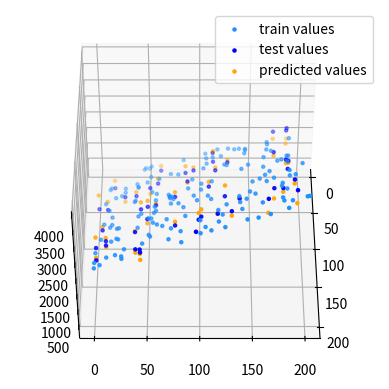

This chart was generated by the following Python code:
import numpy as np 
import matplotlib.pyplot as plt
 

def generate_dataset(n = 30, beta = 10, variance_reduction = 10):

    e = (np.random.randn(n) * variance_reduction).round(decimals = 1)

    x = (np.random.rand(n) * n)
    y = (np.random.rand(n) * n)

    z = x * beta + y * beta + e
    x, y, z = np.expand_dims(x, axis = 1), np.expand_dims(y, axis = 1), np.expand_dims(z, axis = 1)

    return np.concatenate((x, y, z), axis=1)
 




def split_data(data, ratio):
    indices = np.arange(len(data))
    np.random.shuffle(indices)

    data = data[indices].reshape(data.shape)

    train_data, test_data = data[:int(len(data) * (1 - ratio))], data[-int(len(data) * ratio):]
   
    return train_data[:, :2], test_data[:, :2], train_data[:, 2], test_data[:, 2]






"""CART Decision Tree"""
#https://en.wikipedia.org/wiki/Decision_tree_learning

class Node():
    def __init__(self, feature_index=None, threshold_value = None, left = None, right = None, variance_reduction = None, class_value = None):

        self.feature_index = feature_index
        self.threshold_value = threshold_value
        self.left = left
        self.right = right
        self.variance_reduction = variance_reduction
        self.class_value = class_value


class DecisionTreeRegressor():

    def __init__(self, min_samples_split = 2, min_samples_leaf = 2, max_depth = 5):
        self.tree = None
      
        self.min_samples_split = min_samples_split
        self.min_samples_leaf = min_samples_leaf
        self.max_depth = max_depth
       


    def find_best_split(self, data):
        max_variance_reduction = -np.inf
        
        best_split_params = [[] for _ in range(5)]

        for feature_index in range(self.features_num):
            for feature_value in np.unique(data[:, feature_index]):
                left_data, right_data = data[data[:, feature_index] <= feature_value], data[data[:, feature_index] > feature_value]

                if len(left_data) != 0 and len(right_data) != 0:
                    left_data_preds, right_data_preds, preds = left_data[:, -1], right_data[:, -1], data[:, -1]
                    variance_reduction = np.std(preds) - (len(left_data_preds) / len(preds) * np.std(left_data_preds) + 
                                                                     len(right_data_preds) / len(preds) * np.std(right_data_preds))

                    if variance_reduction > max_variance_reduction:
                        max_variance_reduction = variance_reduction

                        best_split_params[0] = left_data
                        best_split_params[1] = right_data
                        best_split_params[2] = feature_index
                        best_split_params[3] = feature_value
                        best_split_params[4] = variance_reduction
              
        return best_split_params
    
    def insert_tree(self, data, tree_depth = 0): 
        preds = data[:,-1]
        samples_num = len(data)

        if samples_num >= self.min_samples_split and tree_depth <= self.max_depth:

            left_data, right_data, feature_index, threshold_value, information_gain = self.find_best_split(data)

            if len(left_data) >= self.min_samples_leaf and len(right_data) >= self.min_samples_leaf:
         
                if information_gain > 0:
                    
                    left_subtree = self.insert_tree(left_data, tree_depth+1)
                    
                    right_subtree = self.insert_tree(right_data, tree_depth+1)
                    
                    return Node(feature_index, threshold_value, 
                                left_subtree, right_subtree, information_gain)
            

        leaf_value = np.mean(preds)
    
        return Node(class_value = leaf_value)

    def fit(self, samples, preds):
        self.features_num = samples.shape[1]

        self.tree = self.insert_tree(data = np.concatenate((samples, np.array(preds, ndmin = 2).T), axis = 1))


    def predict(self, data):

        return [self.predict_sample(sample, self.tree) for sample in data]
    
    def predict_sample(self, sample, tree):
      
        if tree.class_value != None: return tree.class_value

        if  sample[tree.feature_index] <= tree.threshold_value:
            return self.predict_sample(sample, tree.left)
        else:
            return self.predict_sample(sample, tree.right)

    def print_tree(self, tree = None, tree_depth = 0):
        if tree == None: tree = self.tree

        if tree.threshold_value != None:
            
            self.print_tree(tree.left, tree_depth + 1)
            print(f"{' ' * 4 * tree_depth} -> {tree.threshold_value}")
            self.print_tree(tree.right, tree_depth + 1)

        elif tree.class_value != None:
            print(f"{' ' * 4 * tree_depth} -> {tree.class_value}")
            



if __name__ == "__main__":
    data = generate_dataset(200)
    x_train, x_test, y_train, y_test = split_data(data, ratio = 0.25)

    dsr = DecisionTreeRegressor()

    dsr.fit(x_train, y_train)
    y_predicted = dsr.predict(x_test)
    dsr.print_tree()



    fig = plt.figure()
    ax = fig.add_subplot(projection ='3d')
    
    ax.scatter(x_train[:, 0], x_train[:, 1], y_train, 
                label ='train values', s = 5, color ="dodgerblue")

    ax.scatter(x_test[:, 0], x_test[:, 1], y_test,
                    label ='test values', s = 5, color ="blue")
    
    ax.scatter(x_test[:, 0], x_test[:, 1], y_predicted,
                    label ='predicted values', s = 5, color ="orange")
    ax.legend()
    ax.view_init(45, 0)
    
    plt.show()